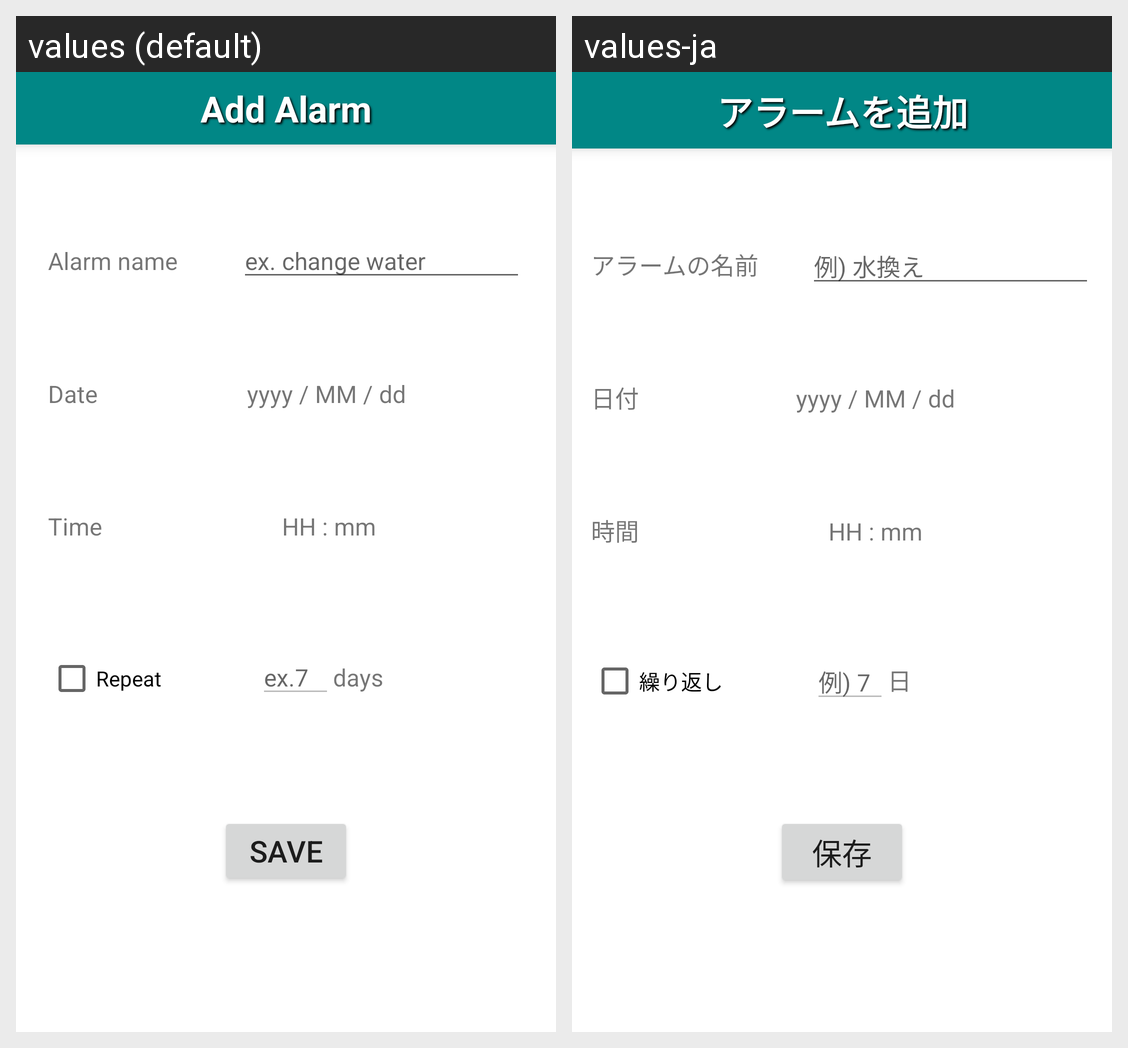

The same Android screen rendered under two of its app's locales, left to right. List the strings drawn on it with the default value and each locale's translation.
Android screen res/layout/activity_add_task.xml rendered under 2 locales, left to right: values (default), values-ja. Device: Nexus 5 (rendered at 1080×1920; each locale shown at half size, 540×960, under a caption strip naming it); theme Theme.AquaCare01.
Strings drawn on this screen, with the default value and each locale's value (text and hints the layout hard-codes, and strings that could not be matched under every locale, appear in the picture but are not listed):

add_task_title
  values: Add Alarm
  values-ja: アラームを追加

input_name
  values: Alarm name
  values-ja: アラームの名前

input_date
  values: Date
  values-ja: 日付

input_time
  values: Time
  values-ja: 時間

change_water
  values: ex. change water
  values-ja: 例) 水換え

def_format_date
  values: yyyy / MM / dd
  values-ja: yyyy / MM / dd

def_format_time
  values: HH : mm
  values-ja: HH : mm

repeat
  values: Repeat
  values-ja: 繰り返し

repeat_period
  values: ex.7
  values-ja: 例) 7

repeat_days_str
  values: days
  values-ja: 日

save
  values: SAVE
  values-ja: 保存
